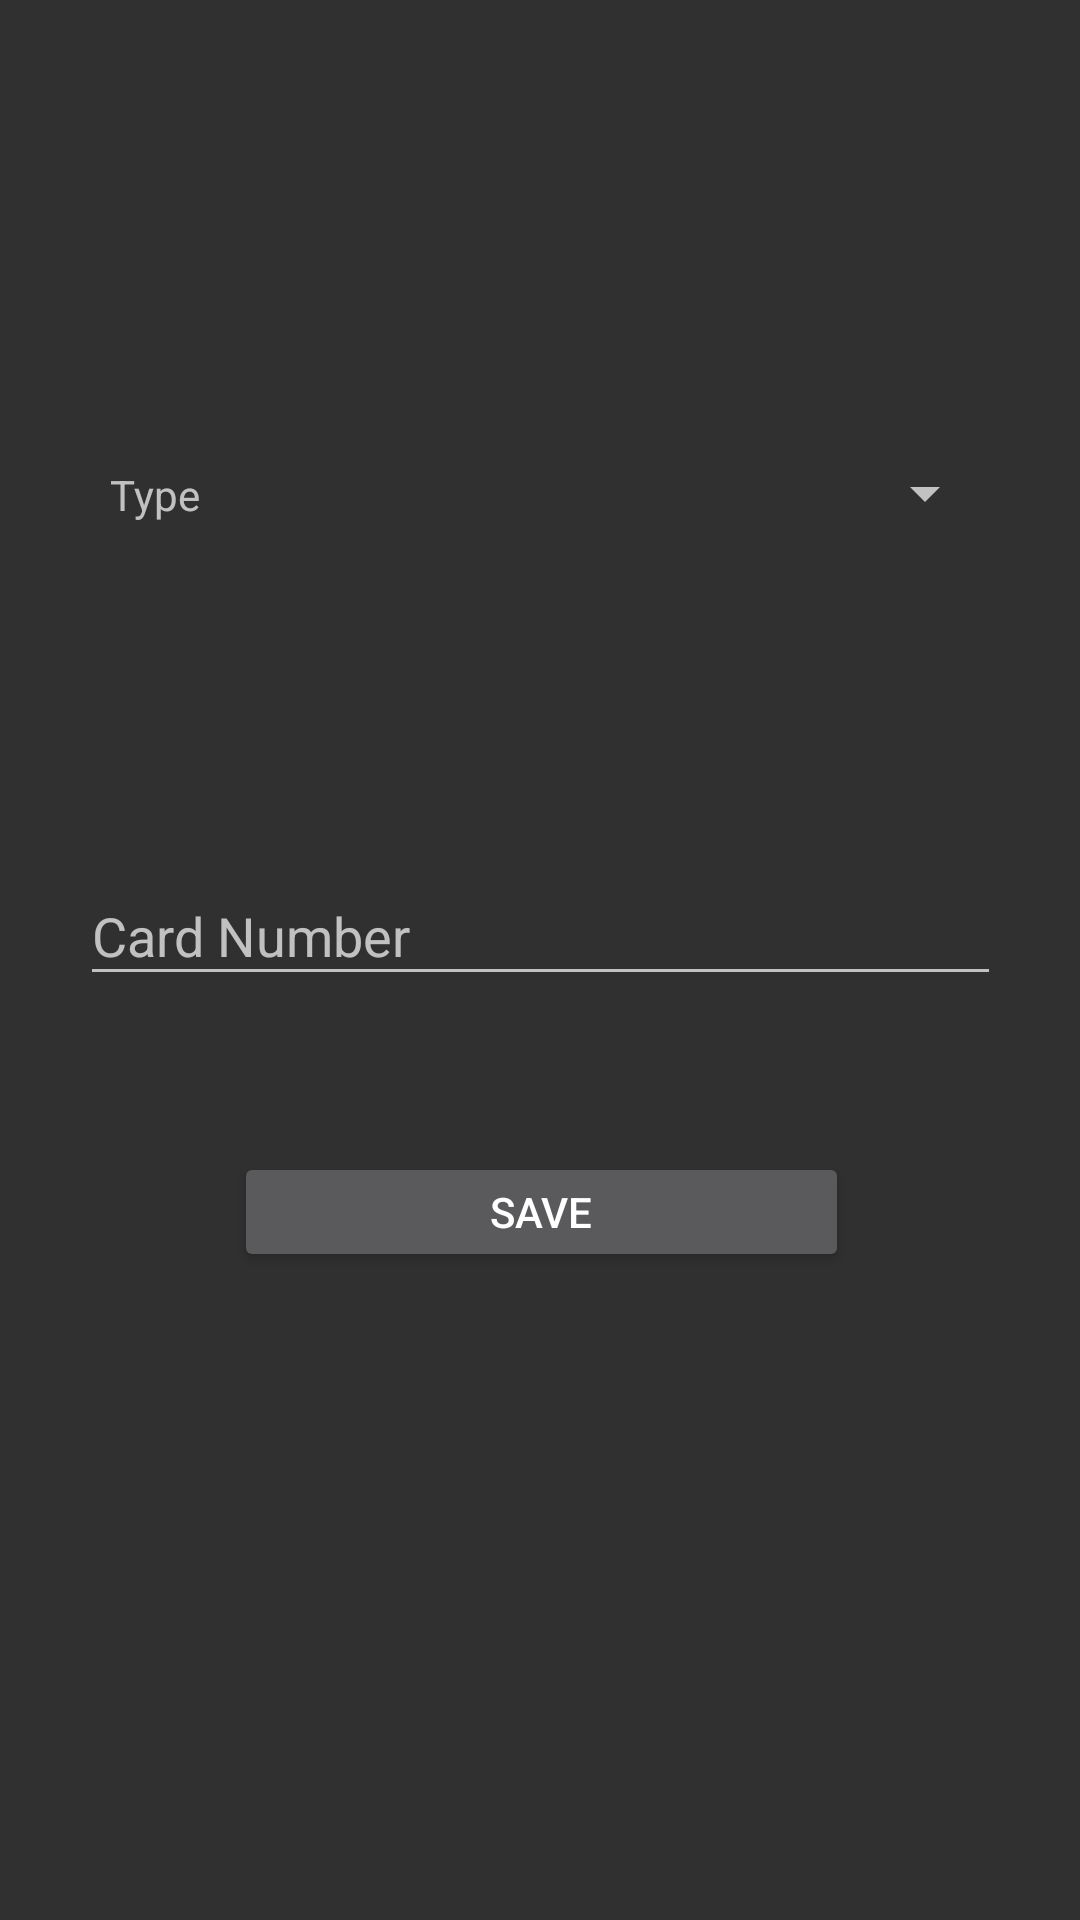

Layout XML and referenced resources for this Android screen:
<!-- AndroidManifest.xml: application theme Theme.AppCompat.NoActionBar -->
<!-- res/layout/activity_manual.xml -->
<?xml version="1.0" encoding="utf-8"?>
<android.support.constraint.ConstraintLayout xmlns:android="http://schemas.android.com/apk/res/android"
    xmlns:app="http://schemas.android.com/apk/res-auto"
    xmlns:tools="http://schemas.android.com/tools"
    android:layout_width="match_parent"
    android:layout_height="match_parent"
    tools:context=".ManualActivity">

    <EditText
        android:id="@+id/cardNum"
        android:layout_width="307dp"
        android:layout_height="43dp"
        android:layout_marginBottom="308dp"
        android:layout_marginEnd="8dp"
        android:layout_marginStart="8dp"
        android:layout_marginTop="8dp"
        android:ems="10"
        android:hint="Card Number"
        android:inputType="number"
        app:layout_constraintBottom_toBottomOf="parent"
        app:layout_constraintEnd_toEndOf="parent"
        app:layout_constraintHorizontal_bias="0.507"
        app:layout_constraintStart_toStartOf="parent"
        app:layout_constraintTop_toBottomOf="@+id/spinner"
        app:layout_constraintVertical_bias="1.0" />


    <Button
        android:id="@+id/bitmap"
        android:layout_width="205dp"
        android:layout_height="40dp"
        android:layout_marginBottom="8dp"
        android:layout_marginEnd="8dp"
        android:layout_marginStart="8dp"
        android:layout_marginTop="52dp"
        android:text="Save"
        app:layout_constraintBottom_toBottomOf="parent"
        app:layout_constraintEnd_toEndOf="parent"
        app:layout_constraintHorizontal_bias="0.503"
        app:layout_constraintStart_toStartOf="parent"
        app:layout_constraintTop_toBottomOf="@+id/cardNum"
        app:layout_constraintVertical_bias="0.0" />

    <Spinner
        android:id="@+id/spinner"
        android:layout_width="236dp"
        android:layout_height="41dp"
        android:layout_marginBottom="8dp"
        android:layout_marginEnd="8dp"
        android:layout_marginStart="44dp"
        android:layout_marginTop="144dp"
        android:gravity="left"
        app:layout_constraintBottom_toBottomOf="parent"
        app:layout_constraintEnd_toEndOf="parent"
        app:layout_constraintHorizontal_bias="0.727"
        app:layout_constraintStart_toStartOf="parent"
        app:layout_constraintTop_toTopOf="parent"
        app:layout_constraintVertical_bias="0.0" />

    <TextView
        android:id="@+id/textView"
        android:layout_width="65dp"
        android:layout_height="42dp"
        android:layout_marginEnd="8dp"
        android:layout_marginStart="8dp"
        android:layout_marginTop="144dp"
        android:gravity="center"
        android:text="Type"
        app:layout_constraintEnd_toStartOf="@+id/spinner"
        app:layout_constraintHorizontal_bias="0.727"
        app:layout_constraintStart_toStartOf="parent"
        app:layout_constraintTop_toTopOf="parent" />

</android.support.constraint.ConstraintLayout>
<!-- resources referenced by this layout -->
<resources>

</resources>
